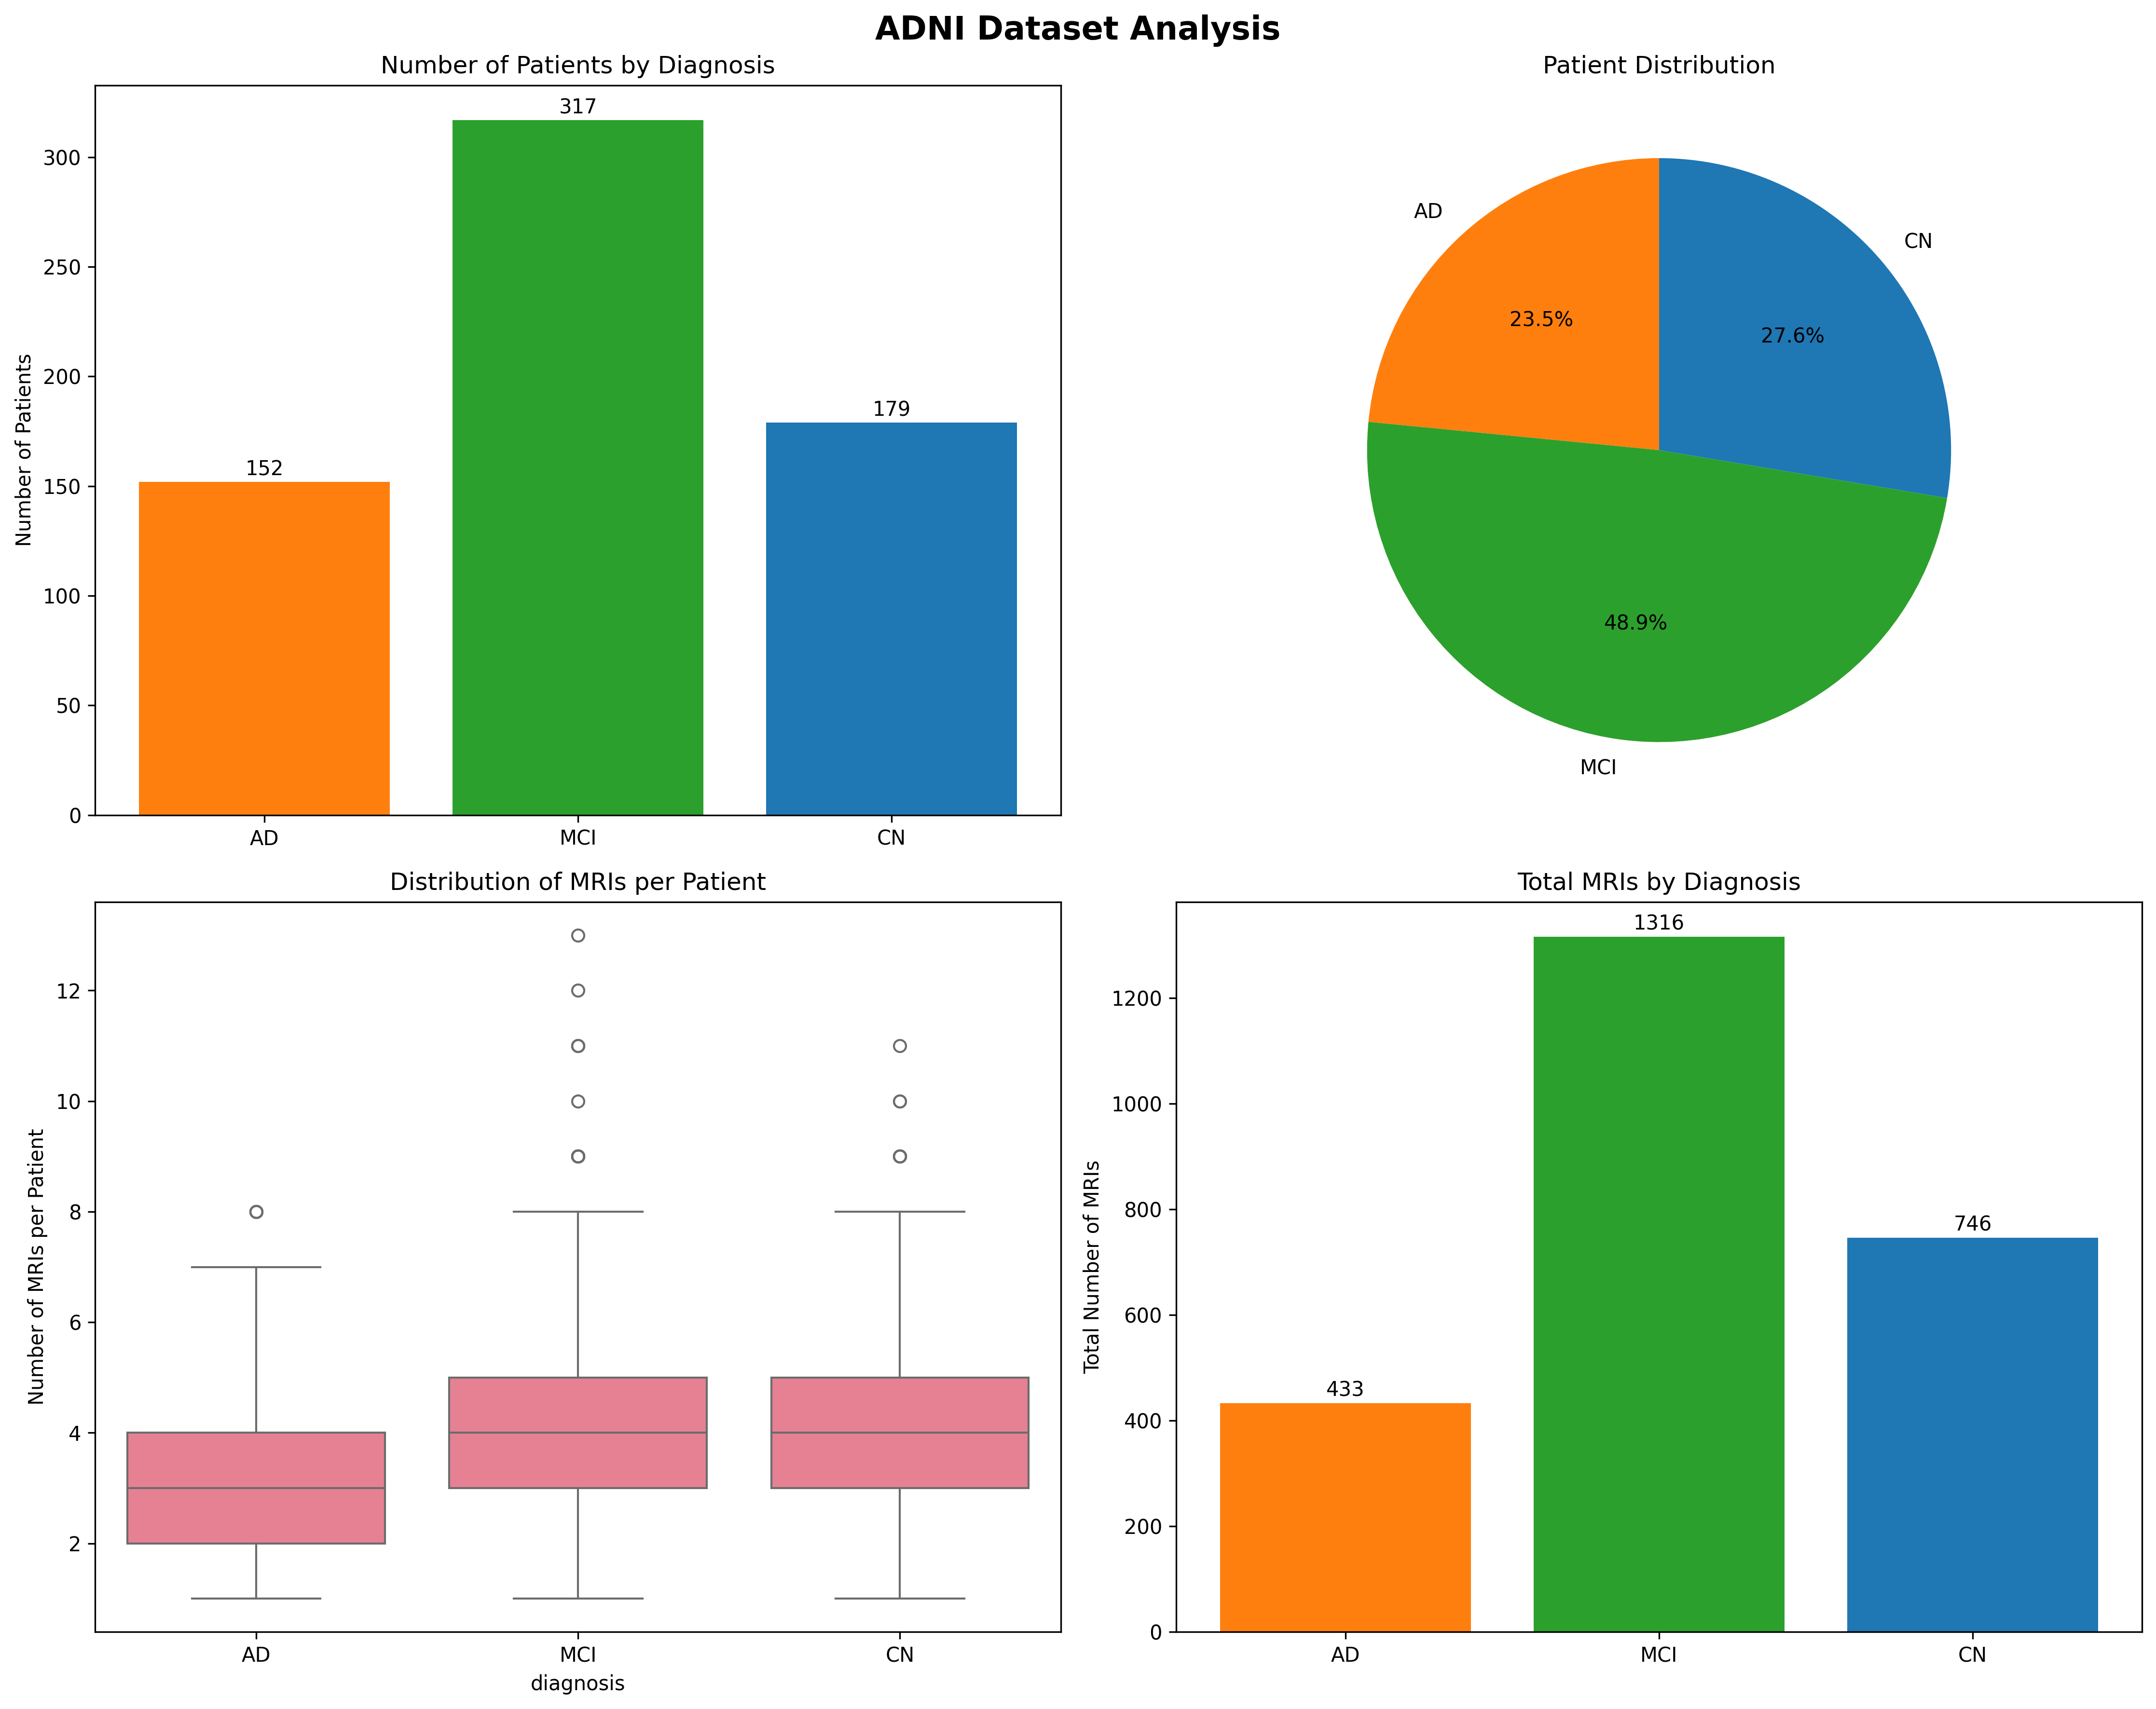

This figure's Python source:
#!/usr/bin/env python3
"""
ADNI Dataset Analysis
Analyzes the ADNI medical imaging dataset for patient counts and MRI distributions
"""

import os
import pandas as pd
import matplotlib.pyplot as plt
import seaborn as sns
from collections import defaultdict, Counter
import re
from pathlib import Path

def analyze_adni_directory_structure():
    """Analyze ADNI directory structure"""
    print("=" * 60)
    print("ADNI DATASET ANALYSIS")
    print("=" * 60)

    # Use relative path
    BASE_DIR = Path(__file__).parent.parent
    base_path = BASE_DIR / "ADNIDenoise"
    
    if not os.path.exists(base_path):
        print(f"ADNI directory not found at {base_path}")
        return None, None
    
    diagnosis_counts = {}
    patient_mri_counts = defaultdict(list)
    all_patients = set()
    
    # Check each diagnosis directory
    for diagnosis in ['AD', 'MCI', 'CN']:
        diagnosis_path = os.path.join(base_path, diagnosis)
        
        if os.path.exists(diagnosis_path):
            print(f"\n{diagnosis} Directory Analysis:")
            print("-" * 30)
            
            # Get all .nii.gz files
            nii_files = [f for f in os.listdir(diagnosis_path) 
                        if f.endswith('.nii.gz')]
            
            print(f"Total MRI files: {len(nii_files)}")
            
            # Extract patient IDs from filenames
            # ADNI filename format: ADNI_site_S_subject_MR_...
            patient_ids = set()
            for filename in nii_files:
                match = re.match(r'ADNI_(\d+)_S_(\d+)_', filename)
                if match:
                    site_id = match.group(1)
                    subject_id = match.group(2)
                    patient_id = f"{site_id}_S_{subject_id}"
                    patient_ids.add(patient_id)
                    all_patients.add(f"{diagnosis}_{patient_id}")
            
            diagnosis_counts[diagnosis] = len(patient_ids)
            print(f"Unique patients: {len(patient_ids)}")
            
            # Count MRIs per patient
            patient_mri_count = defaultdict(int)
            for filename in nii_files:
                match = re.match(r'ADNI_(\d+)_S_(\d+)_', filename)
                if match:
                    site_id = match.group(1)
                    subject_id = match.group(2)
                    patient_id = f"{site_id}_S_{subject_id}"
                    patient_mri_count[patient_id] += 1
            
            mri_counts = list(patient_mri_count.values())
            patient_mri_counts[diagnosis] = mri_counts
            
            if mri_counts:
                print(f"MRIs per patient - Mean: {sum(mri_counts)/len(mri_counts):.1f}")
                print(f"MRIs per patient - Median: {sorted(mri_counts)[len(mri_counts)//2]}")
                print(f"MRIs per patient - Range: {min(mri_counts)} - {max(mri_counts)}")
                
                # Show some example patients
                print(f"Sample patients:")
                for i, (pid, count) in enumerate(list(patient_mri_count.items())[:5]):
                    print(f"  {pid}: {count} MRIs")
                if len(patient_mri_count) > 5:
                    print(f"  ... and {len(patient_mri_count) - 5} more patients")
        else:
            print(f"{diagnosis} directory not found")
            diagnosis_counts[diagnosis] = 0
    
    return diagnosis_counts, patient_mri_counts

def analyze_csv_files():
    """Analyze CSV files in ADNI directory"""
    print("\n" + "=" * 60)
    print("CSV FILES ANALYSIS")
    print("=" * 60)

    # Use relative path
    BASE_DIR = Path(__file__).parent.parent
    base_path = BASE_DIR / "ADNIDenoise"
    csv_files = [f for f in os.listdir(base_path) if f.endswith('.csv')]
    
    for csv_file in csv_files:
        print(f"\n{csv_file}:")
        print("-" * 40)
        
        try:
            df = pd.read_csv(os.path.join(base_path, csv_file))
            print(f"Shape: {df.shape}")
            print(f"Columns: {list(df.columns)}")
            
            # Check for diagnosis column
            diagnosis_cols = [col for col in df.columns 
                            if 'diagnosis' in col.lower() or 'group' in col.lower() 
                            or 'label' in col.lower() or 'class' in col.lower()]
            
            if diagnosis_cols:
                for col in diagnosis_cols:
                    print(f"Diagnosis distribution ({col}):")
                    print(df[col].value_counts().to_string())
            
            print(f"First few rows:")
            print(df.head(3).to_string())
            
        except Exception as e:
            print(f"Error reading {csv_file}: {e}")

def create_visualizations(diagnosis_counts, patient_mri_counts):
    """Create visualizations"""
    
    if not diagnosis_counts or not patient_mri_counts:
        print("No data to visualize")
        return
    
    # Set up plotting
    plt.style.use('default')
    sns.set_palette("husl")
    
    # Create figure with subplots
    fig, axes = plt.subplots(2, 2, figsize=(15, 12))
    fig.suptitle('ADNI Dataset Analysis', fontsize=16, fontweight='bold')
    
    # 1. Patient counts by diagnosis
    diagnoses = list(diagnosis_counts.keys())
    counts = list(diagnosis_counts.values())
    
    axes[0, 0].bar(diagnoses, counts, color=['#ff7f0e', '#2ca02c', '#1f77b4'])
    axes[0, 0].set_title('Number of Patients by Diagnosis')
    axes[0, 0].set_ylabel('Number of Patients')
    for i, v in enumerate(counts):
        axes[0, 0].text(i, v + 1, str(v), ha='center', va='bottom')
    
    # 2. Patient distribution pie chart
    axes[0, 1].pie(counts, labels=diagnoses, autopct='%1.1f%%', startangle=90,
                   colors=['#ff7f0e', '#2ca02c', '#1f77b4'])
    axes[0, 1].set_title('Patient Distribution')
    
    # 3. MRIs per patient distribution
    all_mri_counts = []
    mri_labels = []
    for diagnosis, mri_counts in patient_mri_counts.items():
        all_mri_counts.extend(mri_counts)
        mri_labels.extend([diagnosis] * len(mri_counts))
    
    if all_mri_counts:
        mri_df = pd.DataFrame({'mri_count': all_mri_counts, 'diagnosis': mri_labels})
        sns.boxplot(data=mri_df, x='diagnosis', y='mri_count', ax=axes[1, 0])
        axes[1, 0].set_title('Distribution of MRIs per Patient')
        axes[1, 0].set_ylabel('Number of MRIs per Patient')
    
    # 4. Total MRIs by diagnosis
    total_mris = {}
    for diagnosis, mri_counts in patient_mri_counts.items():
        total_mris[diagnosis] = sum(mri_counts)
    
    if total_mris:
        axes[1, 1].bar(total_mris.keys(), total_mris.values(), 
                       color=['#ff7f0e', '#2ca02c', '#1f77b4'])
        axes[1, 1].set_title('Total MRIs by Diagnosis')
        axes[1, 1].set_ylabel('Total Number of MRIs')
        for i, (k, v) in enumerate(total_mris.items()):
            axes[1, 1].text(i, v + 5, str(v), ha='center', va='bottom')
    
    plt.tight_layout()

    # Use relative path for output
    output_path = Path(__file__).parent / 'adni_analysis.png'
    plt.savefig(output_path, dpi=300, bbox_inches='tight')
    print(f"\nVisualization saved as '{output_path}'")

def create_summary_report(diagnosis_counts, patient_mri_counts):
    """Create summary report"""

    # Use relative path for output
    report_path = Path(__file__).parent / 'adni_report.txt'
    
    with open(report_path, 'w') as f:
        f.write("ADNI DATASET ANALYSIS REPORT\n")
        f.write("=" * 50 + "\n\n")
        
        f.write("PATIENT SUMMARY:\n")
        total_patients = sum(diagnosis_counts.values())
        for diagnosis, count in diagnosis_counts.items():
            percentage = (count / total_patients * 100) if total_patients > 0 else 0
            f.write(f"  {diagnosis}: {count} patients ({percentage:.1f}%)\n")
        f.write(f"  Total: {total_patients} patients\n\n")
        
        f.write("MRI SUMMARY:\n")
        total_mris = 0
        for diagnosis, mri_counts in patient_mri_counts.items():
            diagnosis_total = sum(mri_counts)
            total_mris += diagnosis_total
            avg_per_patient = diagnosis_total / len(mri_counts) if mri_counts else 0
            f.write(f"  {diagnosis}: {diagnosis_total} MRIs (avg {avg_per_patient:.1f} per patient)\n")
        f.write(f"  Total: {total_mris} MRIs\n\n")
        
        f.write("DETAILED MRI STATISTICS:\n")
        for diagnosis, mri_counts in patient_mri_counts.items():
            if mri_counts:
                f.write(f"\n{diagnosis}:\n")
                f.write(f"  Patients: {len(mri_counts)}\n")
                f.write(f"  Total MRIs: {sum(mri_counts)}\n")
                f.write(f"  Mean MRIs per patient: {sum(mri_counts)/len(mri_counts):.1f}\n")
                f.write(f"  Median MRIs per patient: {sorted(mri_counts)[len(mri_counts)//2]}\n")
                f.write(f"  Min MRIs per patient: {min(mri_counts)}\n")
                f.write(f"  Max MRIs per patient: {max(mri_counts)}\n")
    
    print(f"Detailed report saved as 'adni_report.txt'")

def main():
    # Analyze directory structure
    diagnosis_counts, patient_mri_counts = analyze_adni_directory_structure()
    
    # Analyze CSV files
    analyze_csv_files()
    
    # Create visualizations and report
    if diagnosis_counts and patient_mri_counts:
        create_visualizations(diagnosis_counts, patient_mri_counts)
        create_summary_report(diagnosis_counts, patient_mri_counts)
        
        # Print summary
        print("\n" + "=" * 60)
        print("SUMMARY")
        print("=" * 60)
        total_patients = sum(diagnosis_counts.values())
        total_mris = sum(sum(mri_counts) for mri_counts in patient_mri_counts.values())
        
        print(f"Total patients: {total_patients}")
        print(f"Total MRI scans: {total_mris}")
        print(f"Average MRIs per patient: {total_mris/total_patients:.1f}")
        
        for diagnosis, count in diagnosis_counts.items():
            percentage = (count / total_patients * 100) if total_patients > 0 else 0
            mri_count = sum(patient_mri_counts[diagnosis])
            avg_mri = mri_count / count if count > 0 else 0
            print(f"{diagnosis}: {count} patients ({percentage:.1f}%), {mri_count} MRIs (avg {avg_mri:.1f} per patient)")

if __name__ == "__main__":
    main()